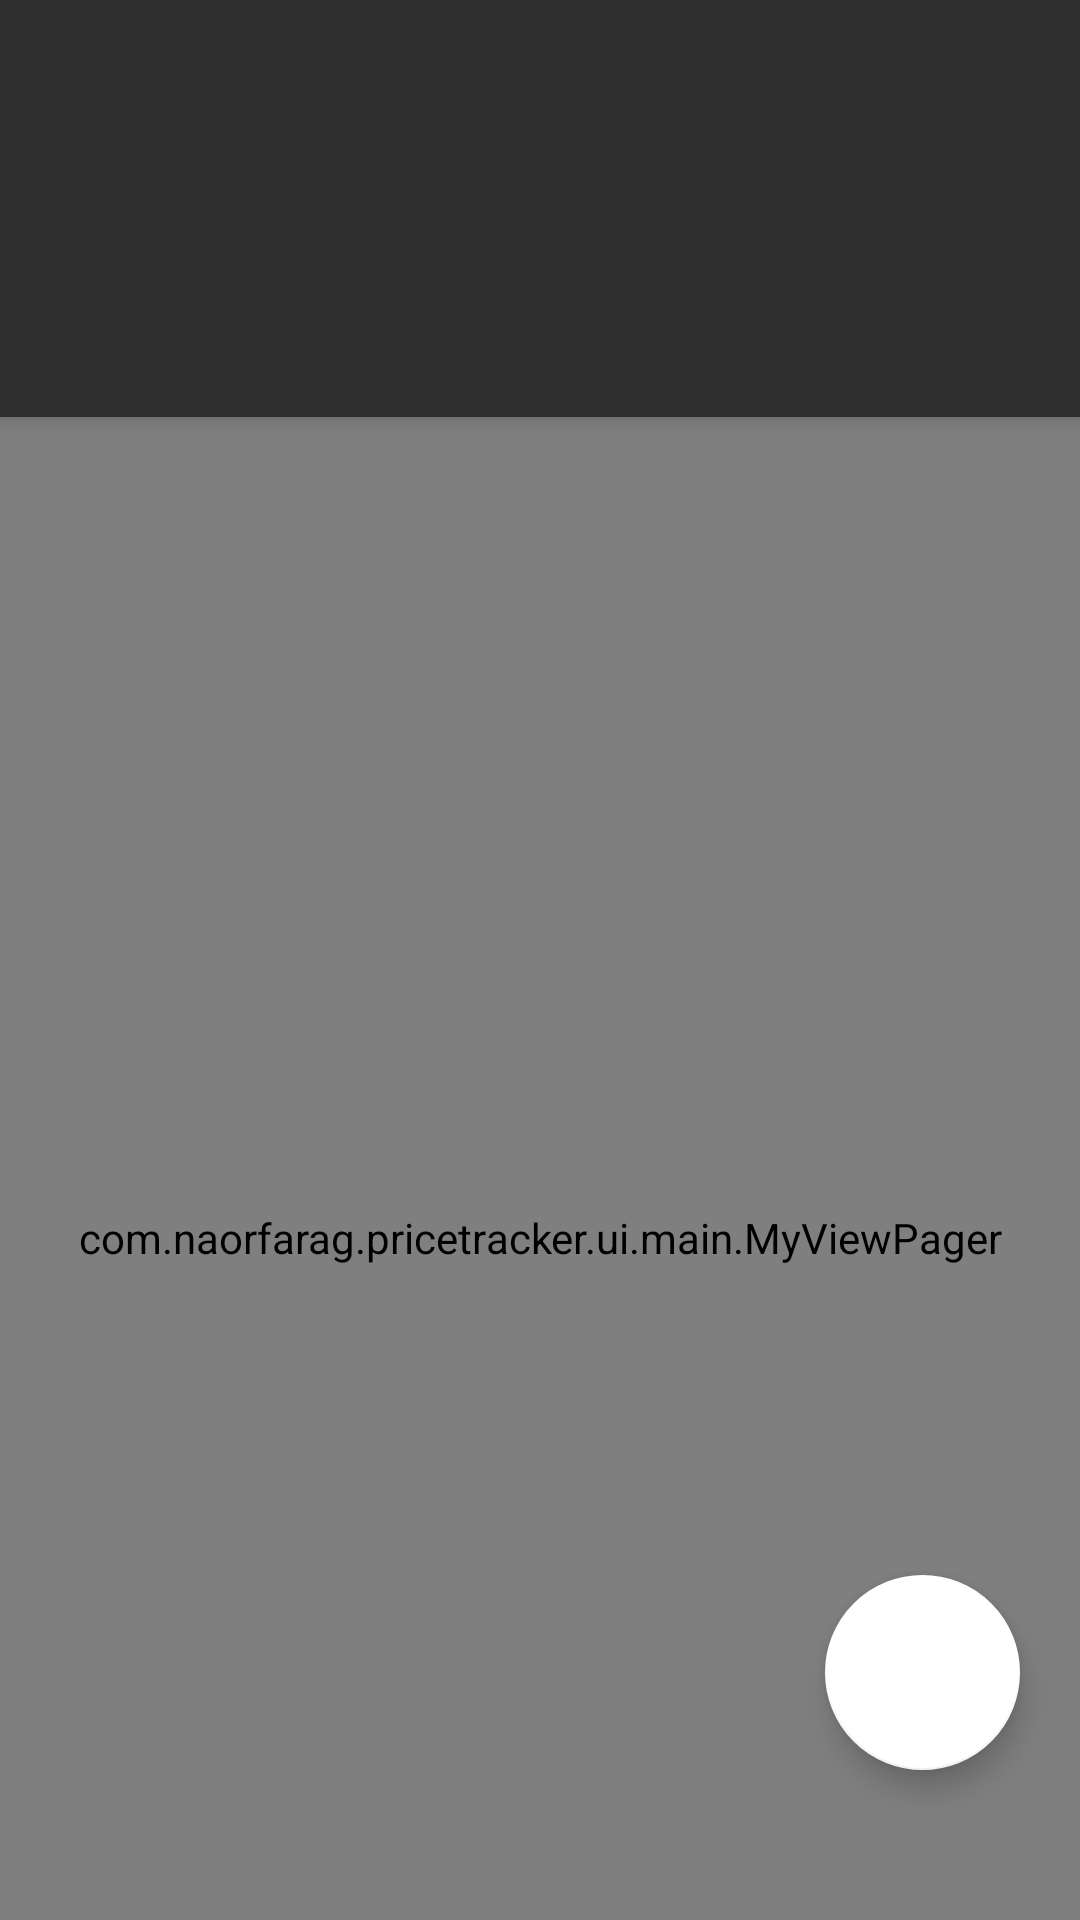

Android layout source for this screen:
<!-- AndroidManifest.xml: activity theme AppTheme.NoActionBar -->
<!-- res/layout/activity_main.xml -->
<?xml version="1.0" encoding="utf-8"?>
<androidx.coordinatorlayout.widget.CoordinatorLayout xmlns:android="http://schemas.android.com/apk/res/android"
    xmlns:app="http://schemas.android.com/apk/res-auto"
    xmlns:tools="http://schemas.android.com/tools"
    android:layout_width="match_parent"
    android:layout_height="match_parent"
    tools:context=".MainActivity">

    <com.google.android.material.appbar.AppBarLayout
        android:layout_width="match_parent"
        android:layout_height="wrap_content"
        android:theme="@style/AppTheme.AppBarOverlay">

        <androidx.appcompat.widget.Toolbar
            android:gravity="bottom"
            android:minHeight="?actionBarSize"
            android:layout_marginTop="35dp"
            android:id="@+id/toolbar"
            android:layout_width="match_parent"
            android:layout_height="?attr/actionBarSize"
            android:background="?attr/colorPrimary"
            app:layout_scrollFlags="scroll|enterAlways"
            app:popupTheme="@style/ThemeOverlay.AppCompat.Light" />

        

        <com.google.android.material.tabs.TabLayout
            android:id="@+id/tabs"
            android:layout_width="match_parent"
            android:layout_height="wrap_content"
            android:background="?attr/colorPrimary"
            app:tabInlineLabel="true"
            app:tabGravity="fill"
            android:fillViewport="true"/>

    </com.google.android.material.appbar.AppBarLayout>

    <com.naorfarag.pricetracker.ui.main.MyViewPager
        android:id="@+id/view_pager"
        android:layout_width="match_parent"
        android:layout_height="match_parent"
        app:layout_behavior="@string/appbar_scrolling_view_behavior"
        android:layout_marginBottom="45dp"/>

    <com.google.android.material.floatingactionbutton.FloatingActionButton
        android:id="@+id/fab"
        android:layout_width="wrap_content"
        android:layout_height="wrap_content"
        android:layout_gravity="bottom|end"
        android:layout_marginEnd="@dimen/fab_margin"
        android:layout_marginBottom="50dp"
        android:background="#00391010"
        android:backgroundTint="#FFFFFF"
        android:visibility="visible"
        app:backgroundTint="#FFFFFF"
        app:fabCustomSize="65dp"
        app:srcCompat="@drawable/cartplusicon" />
</androidx.coordinatorlayout.widget.CoordinatorLayout>
<!-- resources referenced by this layout -->
<resources>
  <dimen name="appbar_padding">14dp</dimen>
  <dimen name="fab_margin">20dp</dimen>
  <string name="app_name">PTracker</string>
  <style name="AppTheme.AppBarOverlay" parent="ThemeOverlay.AppCompat.Dark.ActionBar" />
  <style name="AppTheme.NoActionBar">
          <item name="windowActionBar">false</item>
          <item name="windowNoTitle">true</item>
      </style>
</resources>
